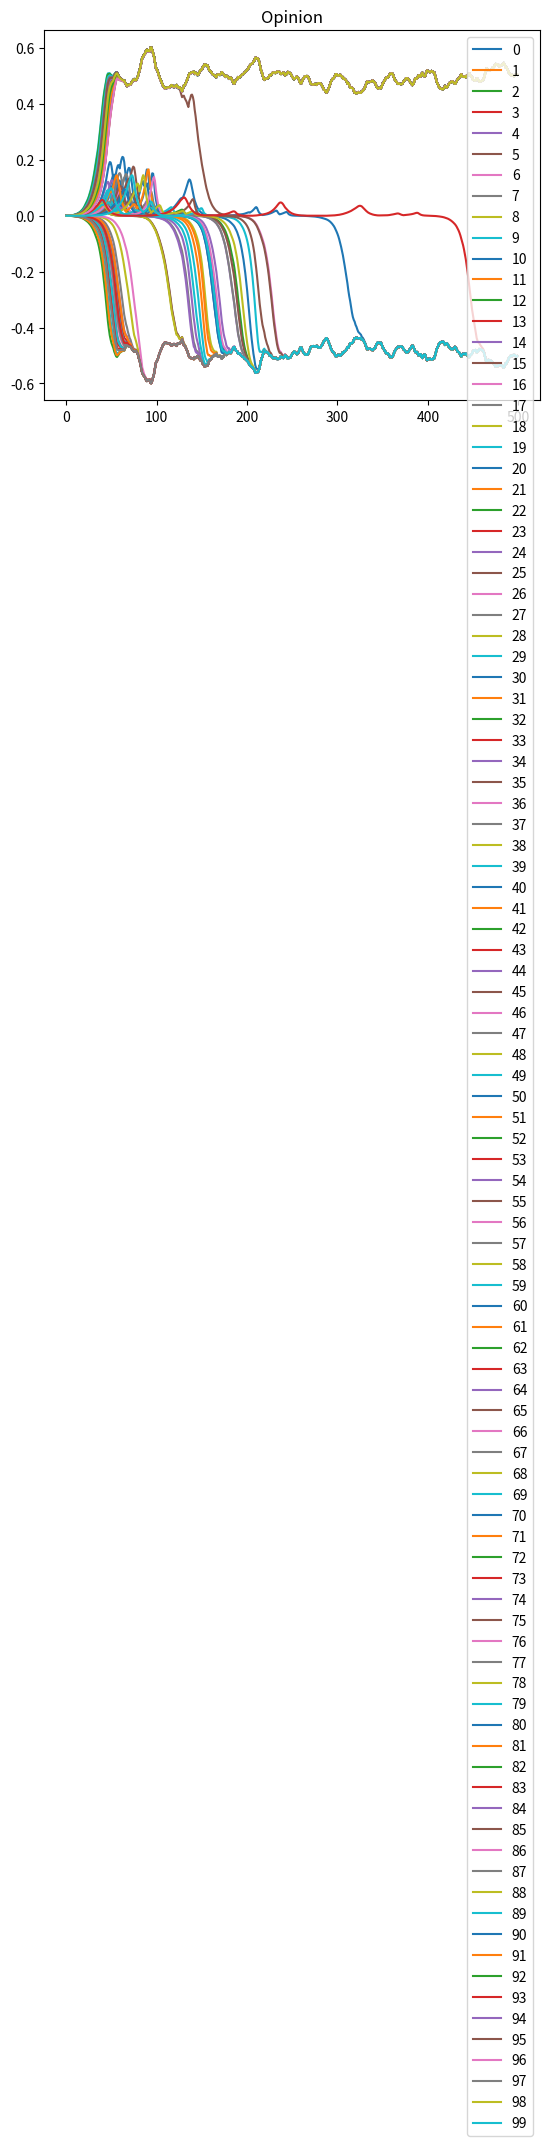
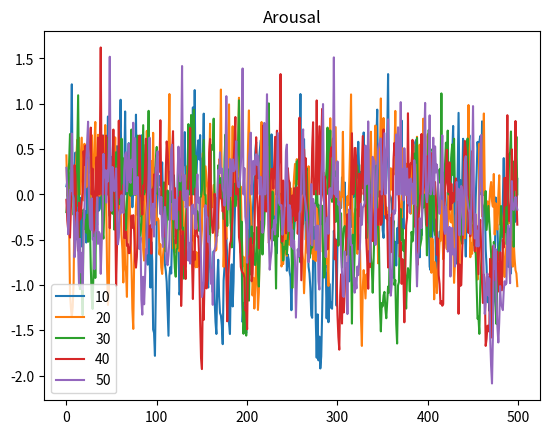
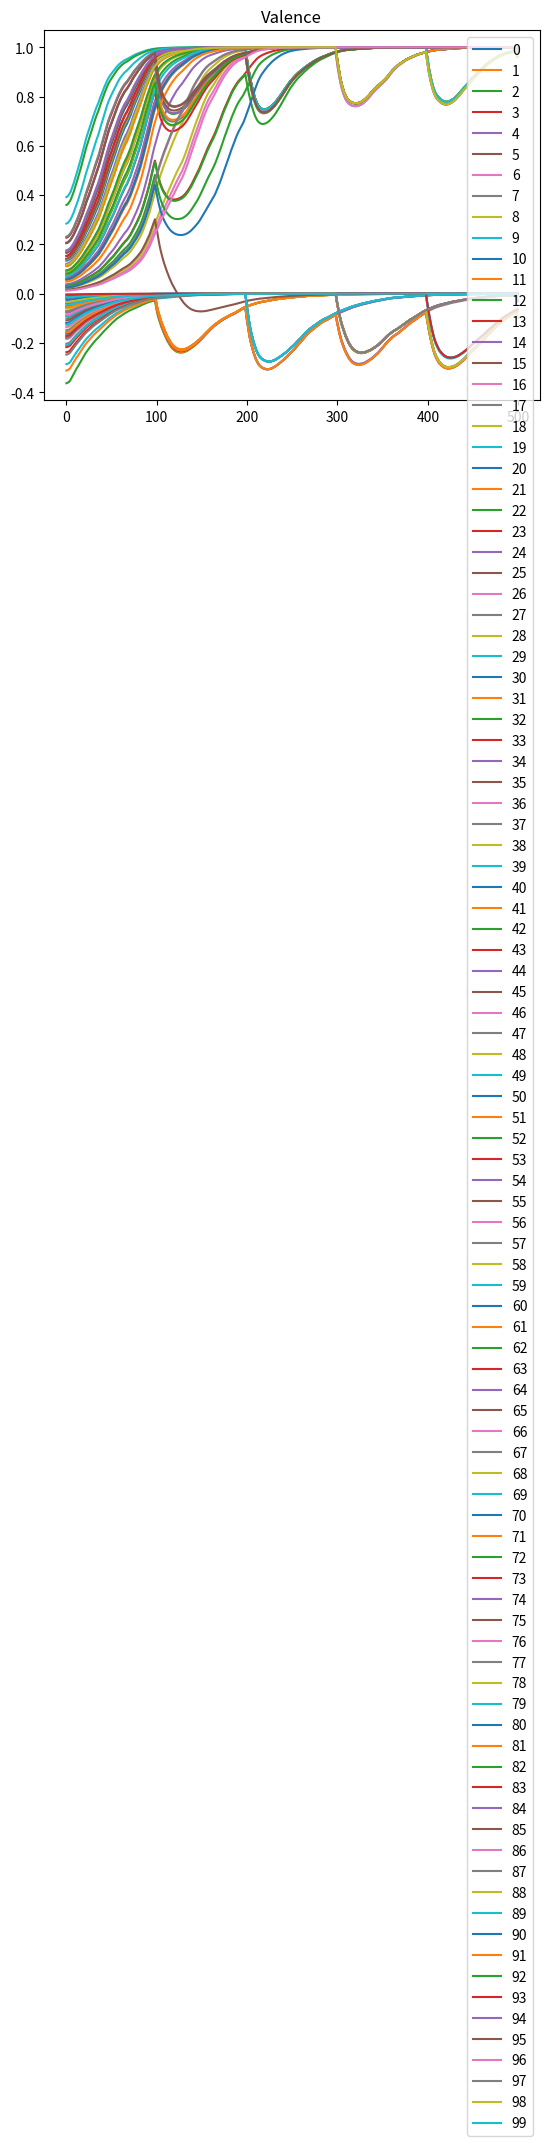
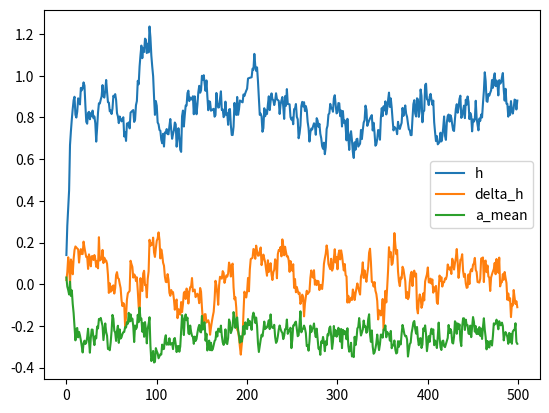
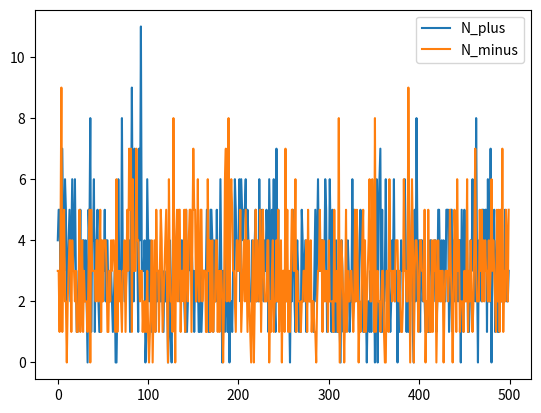
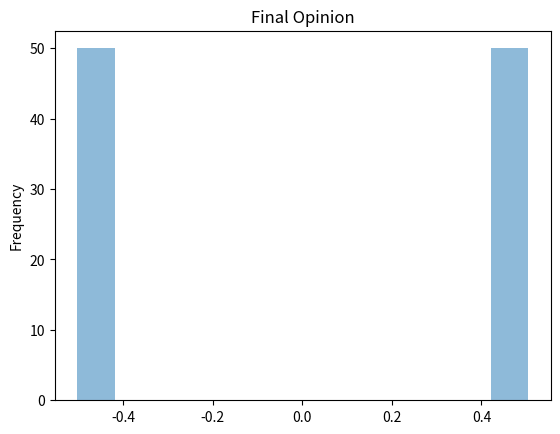
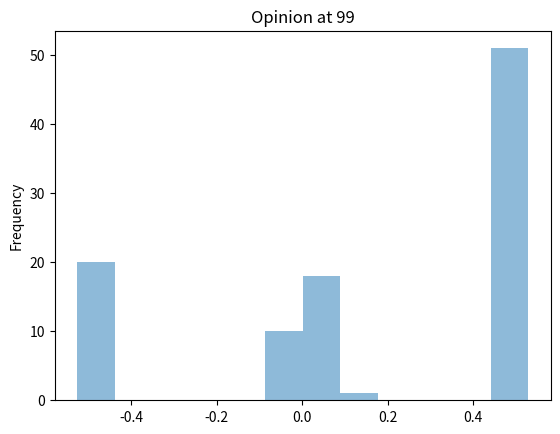
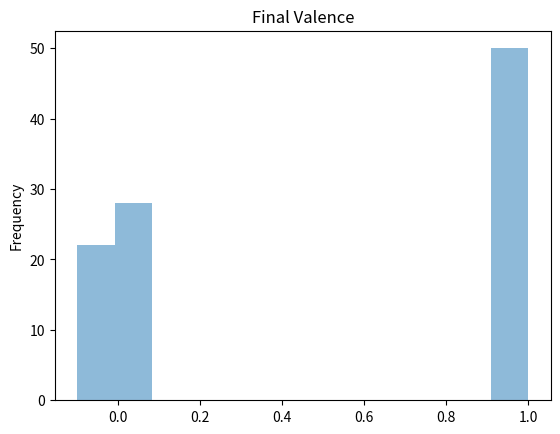

Python code for these plots, in order:
import matplotlib.pyplot as plt
import numpy as np
import pandas as pd

dt = 0.2


# The parameters for bias are:
# b2 for the emotional bias
# alpha2 for the opinion bias
# As dt = 0.2, you have to run the simulation for 5 steps each years
class EmotionOpinions:
    def __init__(self, n_agents):
        self.n_agents = n_agents
        # emotion field
        self.h_minus = 0
        self.h_plus = 0
        self.h = 0
        # Number of agents sharing emotions
        self.N_minus = 0
        self.N_plus = 0
        # Social impact factor (identical for each agent, but could vary by agent, then h_minus and h_plus become vectors)
        # value is 0.1 (2010) or 0.6 (2020)
        self.s = 0.1
        # Influence from news and medias (identical for each agent, but could vary by agent, then h_minus and h_plus become vectors)
        self.I_minus = 0
        self.I_plus = 0
        # Decay of field
        self.gamma_plus = 0.7
        self.gamma_minus = 0.7

        # Agents
        self.agents = [Agents() for i in range(n_agents)]

    def update_h_minus(self):
        self.h_minus = self.h_minus + dt * (
            -self.gamma_minus * self.h_minus + self.s * self.N_minus + self.I_minus
        )

    def update_h_plus(self):
        self.h_plus = self.h_plus + dt * (
            -self.gamma_plus * self.h_plus + self.s * self.N_plus + self.I_plus
        )

    def update_h(self):
        self.h = self.h_minus + self.h_plus

    def compute_delta_h(self):
        return self.h_plus - self.h_minus

    def update_N(self):
        self.N_minus = sum([a.s < 0 for a in self.agents])
        self.N_plus = sum([a.s > 0 for a in self.agents])
        # print(self.N_minus, self.N_plus)

    def compute_v_mean(self):
        v_mean = 0
        v_mean_plus = 0
        v_mean_minus = 0
        count = 0
        for agent in self.agents:
            if agent.a > agent.tau:
                v_mean = v_mean + agent.v
                if agent.v > 0:
                    v_mean_plus = v_mean_plus + agent.v
                elif agent.v < 0:
                    v_mean_minus = v_mean_minus + agent.v
                count = count + 1
        return [
            v_mean / (count + 0.01),
            v_mean_plus / (self.N_plus + 0.01),
            v_mean_minus / (0.01 + self.N_minus),
        ]

    def compute_a_mean(self):
        a_mean = 0
        for agent in self.agents:
            a_mean = a_mean + agent.a
        return a_mean / self.n_agents

    def step(self):
        # Update the internal states of agents
        for a in self.agents:
            # a.step(self.h, self.h_plus, self.h_minus, self.compute_v_mean())
            v_mean = self.compute_v_mean()
            a.step(
                self.h,
                self.h_plus,
                self.h_minus,
                v_mean[1],
                v_mean[2],
                self.compute_delta_h(),
            )
        self.update_N()
        self.update_h_minus()
        self.update_h_plus()
        self.update_h()


class Agents:
    def __init__(self):
        # Emotions dynamics (valence, arousal, sharing)
        self.v = 0.3 * np.random.normal(0, 0.5, 1)[0]
        self.a = 0
        self.s = 0

        # Opinions dynamics (opinion)
        self.o = 0
        self.count_o_opposed_v = 0

        # Emotion parameters
        # B for valence
        self.b0 = 0  # always equals 0 but can be use to bias the emotion
        self.b1 = 1
        # b2 = 0 (other values can be used to add an emotional bias, does not work very well --> use b0 instead)
        self.b2 = 0
        self.b3 = -1
        # D for arousal
        # Small arousal bias, to ensure communication of emotions
        self.d0 = 0.1
        self.d1 = 0.5
        self.d2 = 0.1
        self.gamma_a = 0.9
        self.gamma_v = 0
        self.randcoeff_a = 0.3
        self.randcoeff_v = 0.3
        # tau min = 0.1 and tau max = 1.1
        # self.tau = np.random.random() + 0.1
        self.tau = 0.6

        # Opinion parameters
        self.c0 = 0.1
        self.c1 = 1
        # self.alpha0 = 0 using an explicit expression depending on emotions
        # self.alpha1 = 0 using an explicit expression depending on emotions
        # alpha2 = 0, other values can be used to induce a bias in the opinion
        self.alpha2 = 0
        self.alpha3 = -3
        self.randcoeff_o = 0.05
        self.h_base = 0.1

    def step(self, h, h_plus, h_minus, v_mean_plus, v_mean_minus, v_mean):
        # On peut faire lentement progresser alpha2 au cours de la simulation
        self.step_opinion(h, h_plus, h_minus, v_mean_plus, v_mean_minus, v_mean)
        self.step_emotion(h, h_plus, h_minus)

    def step_emotion(self, h, h_plus, h_minus):
        self.update_a(h)
        self.update_v(h_plus, h_minus)
        self.update_s()

    def step_opinion(self, h, h_plus, h_minus, v_mean_plus, v_mean_minus, v_mean):
        self.update_o(h, h_plus, h_minus, v_mean_plus, v_mean_minus, v_mean)

    def g_valence(self, h_plus, h_minus):
        # b0 decay
        self.b0 = 0.95 * self.b0
        if self.v >= 0:
            return (
                1
                / 3
                * (h_plus)
                * (
                    self.b1 * self.v
                    + self.b3 * self.v**3
                    + self.b2 * self.v**2
                    + self.b0
                )
            )
        else:
            return (
                1
                / 3
                * (-h_minus)
                * (
                    self.b1 * self.v
                    + self.b3 * self.v**3
                    + self.b2 * self.v**2
                    - self.b0
                )
            )

    def g_arousal(self, h):
        return h * (self.d0 + self.d1 * self.a + self.d2 * self.a**2)

    def update_a(self, h):
        if self.tau - self.a >= 0:
            self.a = self.a + dt * (
                -self.gamma_a * self.a
                + self.g_arousal(h)
                + self.randcoeff_a * np.random.normal(0, 6, 1)[0]
            )
        else:
            self.a = 0
            self.alpha3 = -3

    def update_v(self, h_plus, h_minus):
        self.v = self.v + dt * (
            -self.gamma_v * self.v
            + self.g_valence(h_plus, h_minus)
            # + self.randcoeff_v * np.random.normal(0, 0.5, 1)[0]
        )

    def update_s(self):
        self.s = np.sign(self.v) * np.heaviside(self.a - self.tau, 1)

    def update_o(self, h, h_plus, h_minus, v_mean_plus, v_mean_minus, v_mean):
        if self.o * self.v < 0:
            self.count_o_opposed_v = self.count_o_opposed_v + 1
            self.o = self.o * (1 - 0.01)
            self.alpha3 = self.alpha3 * (1 + self.count_o_opposed_v * 0.01)
        else:
            self.count_o_opposed_v = 0
            self.alpha3 = -3

        self.o = np.clip(
            self.o
            + dt
            * (
                -self.c0**2 * h * -1 * (v_mean + self.v) / 2
                + self.c1 * (h - self.h_base) * self.o
                + self.alpha2 * self.o**2
                + self.alpha3 * self.o**3
                # + self.randcoeff_o * np.random.normal(0, 0.3, 1)[0]
            ),
            -2,
            2,
        )


#################################################################################################
#################################################################################################
#################################      SCRIPT      ##############################################
#################################################################################################
#################################################################################################
n_agents = 100
n_iter = 500
time_space = np.arange(0, n_iter, 1)

# Data structure for visualization
df_opinion = pd.DataFrame(columns=[i for i in range(100)])
df_arousal = pd.DataFrame(columns=[i for i in range(n_agents)])
df_valence = pd.DataFrame(columns=[i for i in range(n_agents)])
df_singular = pd.DataFrame(columns=["h", "delta_h", "a_mean", "N_plus", "N_minus"])

if 0:
    for n in range(25):
        print(n)
        model = EmotionOpinions(n_agents)
        for i in range(n_iter):
            model.step()
        opinion_vector = [a.o for a in model.agents]
        valence_vector = [a.v for a in model.agents]
        df_opinion[n] = opinion_vector
        df_valence[n] = valence_vector
    description = df_valence.describe(include="all")
    print("-----------==== VALENCE ====-----------")
    # print(description)
    print(description.mean(axis=1))
    description = df_opinion.describe(include="all")
    print("-----------==== OPINION ====-----------")
    # print(description)
    print(description.mean(axis=1))
    exit()

# Simulation
model = EmotionOpinions(n_agents)
for i in range(n_iter):

    # Evenement soudain avec influence positive (emotion)
    if (i + 1) % 100 == 0:
        for a in model.agents:
            if np.random.random() < 0:
                # a.alpha2 = 1  # affects opinion directly (biased the whole opinion spectrum up or down0
                a.b0 += 1  # affects the valence directly
                # a.alpha3 = min(-3, 3 * (a.o - 1))  # affects the nature of the polarization
            if np.random.random() > 0.7:
                # a.alpha2 = 1  # affects opinion directly (biased the whole opinion spectrum up or down0
                a.b0 += -1  # affects the valence directly
                # a.alpha3 = min(-3, 3 * (a.o - 1))  # affects the nature of the polarization

    """elif (i) % 100 == 0:
        for a in model.agents:
            a.alpha2 = 0  # affects opinion directly (biased the whole opinion spectrum up or down0
            a.b0 = 0  # affects the valence directly
            #a.alpha3 = min(-3, 3 * (a.o - 1))  # affects the nature of the polarization"""

    model.step()

    opinion_vector = [a.o for a in model.agents]
    arousal_vector = [a.a for a in model.agents]
    valence_vector = [a.v for a in model.agents]
    df_opinion.loc[len(df_opinion)] = opinion_vector
    # df_opinion.index = df_opinion.index + 1
    df_arousal.loc[len(df_arousal)] = arousal_vector
    df_valence.loc[len(df_valence)] = valence_vector
    # df_arousal.index = df_arousal.index + 1
    df_singular.loc[len(df_singular)] = [
        model.h,
        model.compute_delta_h(),
        model.compute_a_mean(),
        model.N_plus,
        model.N_minus,
    ]
    # df_singular.index = df_singular.index + 1
    print(i)

# Visualization
plt.figure()
print(df_opinion.head())
df_opinion.plot(title="Opinion")
ax = plt.gca()
# ax.set_ylim([-1, 1])
plt.figure()
df_arousal[[10, 20, 30, 40, 50]].plot(title="Arousal")
ax = plt.gca()
# ax.set_ylim([-1, 1])
plt.figure()
df_valence.plot(title="Valence")
ax = plt.gca()
# ax.set_ylim([-1, 1])
plt.figure()
df_singular[["h", "delta_h", "a_mean"]].plot()
ax = plt.gca()
plt.figure()
df_singular[["N_plus", "N_minus"]].plot()
ax = plt.gca()
# ax.set_ylim([-1, 1])
plt.figure()
df_opinion.iloc[-1].plot.hist(bins=12, alpha=0.5, title="Final Opinion")
plt.figure()
df_opinion.iloc[99].plot.hist(bins=12, alpha=0.5, title="Opinion at 99")
plt.figure()
df_valence.iloc[-1].plot.hist(bins=12, alpha=0.5, title="Final Valence")
plt.show()
